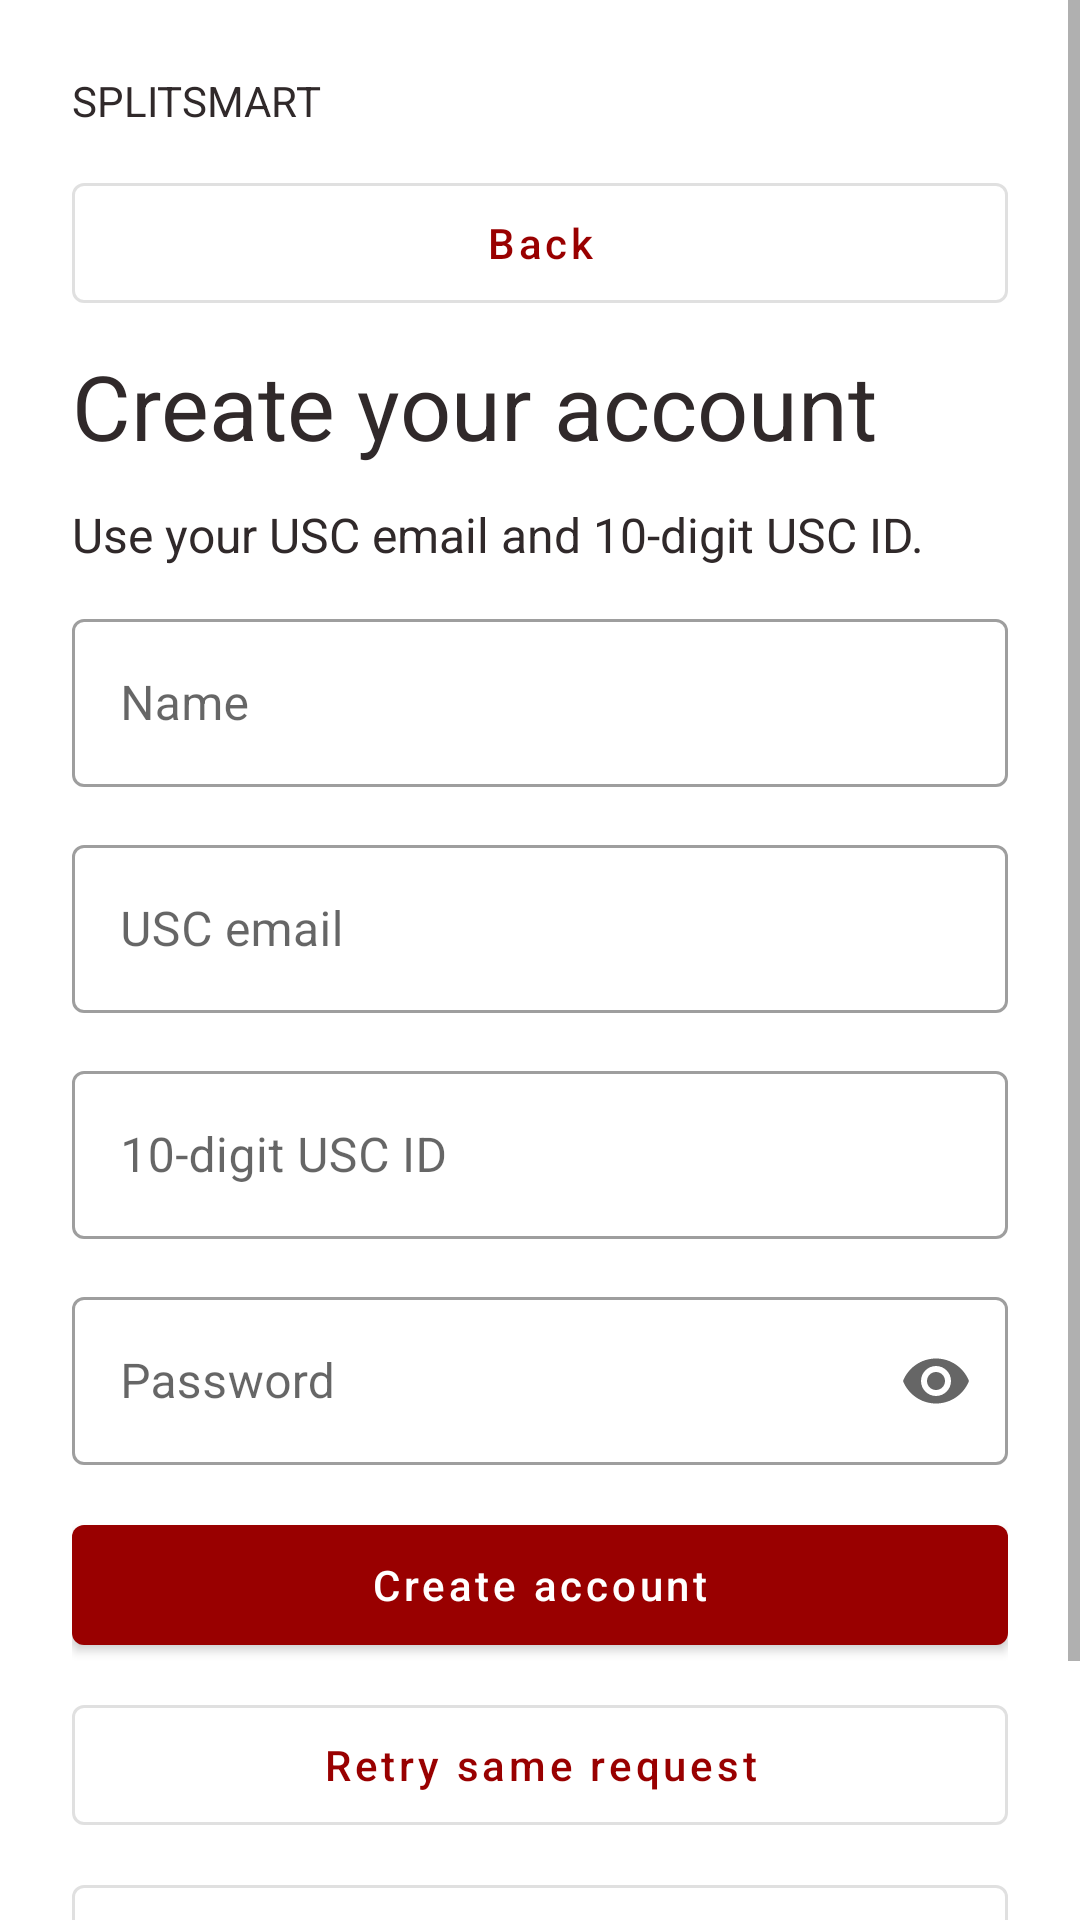

This screen was rendered from an Android layout file. Write that file and the resources it references.
<!-- AndroidManifest.xml: application theme Theme.SplitSmart -->
<!-- res/layout/screen_identity_register.xml -->
<?xml version="1.0" ?>
<ScrollView xmlns:android="http://schemas.android.com/apk/res/android" xmlns:app="http://schemas.android.com/apk/res-auto" android:id="@+id/feature_root" android:layout_width="match_parent" android:layout_height="match_parent" android:fillViewport="true">
    <LinearLayout android:layout_width="match_parent" android:layout_height="wrap_content" android:orientation="vertical" android:padding="24dp">
        <TextView android:id="@+id/feature_brand" android:layout_width="match_parent" android:layout_height="wrap_content" android:text="@string/identity_brand" android:textSize="14sp" android:textColor="#30292A" android:layout_marginBottom="12dp"/>
        <com.google.android.material.button.MaterialButton android:id="@+id/feature_back" android:layout_width="match_parent" android:layout_height="wrap_content" android:minHeight="52dp" android:text="@string/identity_back" android:textAllCaps="false" android:layout_marginBottom="8dp" style="@style/Widget.MaterialComponents.Button.OutlinedButton"/>
        <LinearLayout android:id="@+id/feature_content" android:layout_width="match_parent" android:layout_height="wrap_content" android:orientation="vertical" android:visibility="visible">
            <TextView android:id="@+id/feature_title" android:layout_width="match_parent" android:layout_height="wrap_content" android:text="@string/identity_register_title" android:textSize="30sp" android:textColor="#30292A" android:layout_marginBottom="12dp"/>
            <TextView android:id="@+id/feature_intro" android:layout_width="match_parent" android:layout_height="wrap_content" android:text="@string/identity_register_intro" android:textSize="16sp" android:textColor="#30292A" android:layout_marginBottom="12dp"/>
            <com.google.android.material.textfield.TextInputLayout android:layout_width="match_parent" android:layout_height="wrap_content" android:hint="@string/identity_name" android:layout_marginBottom="14dp" style="@style/Widget.MaterialComponents.TextInputLayout.OutlinedBox" app:endIconMode="none">
                <com.google.android.material.textfield.TextInputEditText android:id="@+id/identity_name" android:layout_width="match_parent" android:layout_height="wrap_content" android:inputType="textCapSentences" android:maxLength="100" android:minHeight="56dp" android:saveEnabled="true" android:importantForAutofill="auto" android:imeOptions="actionNext"/>
            </com.google.android.material.textfield.TextInputLayout>
            <com.google.android.material.textfield.TextInputLayout android:layout_width="match_parent" android:layout_height="wrap_content" android:hint="@string/identity_email" android:layout_marginBottom="14dp" style="@style/Widget.MaterialComponents.TextInputLayout.OutlinedBox" app:endIconMode="none">
                <com.google.android.material.textfield.TextInputEditText android:id="@+id/identity_email" android:layout_width="match_parent" android:layout_height="wrap_content" android:inputType="textEmailAddress" android:maxLength="254" android:minHeight="56dp" android:saveEnabled="true" android:importantForAutofill="auto" android:imeOptions="actionNext"/>
            </com.google.android.material.textfield.TextInputLayout>
            <com.google.android.material.textfield.TextInputLayout android:layout_width="match_parent" android:layout_height="wrap_content" android:hint="@string/identity_usc_id" android:layout_marginBottom="14dp" style="@style/Widget.MaterialComponents.TextInputLayout.OutlinedBox" app:endIconMode="none">
                <com.google.android.material.textfield.TextInputEditText android:id="@+id/identity_usc_id" android:layout_width="match_parent" android:layout_height="wrap_content" android:inputType="number" android:maxLength="10" android:minHeight="56dp" android:saveEnabled="true" android:importantForAutofill="auto" android:imeOptions="actionNext"/>
            </com.google.android.material.textfield.TextInputLayout>
            <com.google.android.material.textfield.TextInputLayout android:layout_width="match_parent" android:layout_height="wrap_content" android:hint="@string/identity_password" android:layout_marginBottom="14dp" style="@style/Widget.MaterialComponents.TextInputLayout.OutlinedBox" app:endIconMode="password_toggle">
                <com.google.android.material.textfield.TextInputEditText android:id="@+id/identity_password" android:layout_width="match_parent" android:layout_height="wrap_content" android:inputType="textPassword" android:maxLength="4096" android:minHeight="56dp" android:saveEnabled="false" android:importantForAutofill="no" android:imeOptions="actionNext"/>
            </com.google.android.material.textfield.TextInputLayout>
            <com.google.android.material.button.MaterialButton android:id="@+id/identity_submit" android:layout_width="match_parent" android:layout_height="wrap_content" android:minHeight="52dp" android:text="@string/identity_register" android:textAllCaps="false" android:layout_marginBottom="8dp"/>
            <com.google.android.material.button.MaterialButton android:id="@+id/identity_retry" android:layout_width="match_parent" android:layout_height="wrap_content" android:minHeight="52dp" android:text="@string/identity_retry" android:textAllCaps="false" android:layout_marginBottom="8dp" style="@style/Widget.MaterialComponents.Button.OutlinedButton"/>
            <com.google.android.material.button.MaterialButton android:id="@+id/identity_logout" android:layout_width="match_parent" android:layout_height="wrap_content" android:minHeight="52dp" android:text="@string/identity_logout" android:textAllCaps="false" android:layout_marginBottom="8dp" style="@style/Widget.MaterialComponents.Button.OutlinedButton"/>
            <ProgressBar android:id="@+id/feature_progress" style="?android:attr/progressBarStyleHorizontal" android:layout_width="match_parent" android:layout_height="4dp" android:indeterminate="true" android:visibility="gone"/>
            <TextView android:id="@+id/feature_message" android:layout_width="match_parent" android:layout_height="wrap_content" android:text="@string/identity_checking" android:textSize="16sp" android:textColor="#30292A" android:layout_marginBottom="12dp"/>
        </LinearLayout>
    </LinearLayout>
</ScrollView>
<!-- resources referenced by this layout -->
<resources>
  <string name="identity_back">Back</string>
  <string name="identity_brand">SPLITSMART</string>
  <string name="identity_checking">Checking your account…</string>
  <string name="identity_email">USC email</string>
  <string name="identity_logout">Sign out</string>
  <string name="identity_name">Name</string>
  <string name="identity_password">Password</string>
  <string name="identity_register">Create account</string>
  <string name="identity_register_intro">Use your USC email and 10-digit USC ID.</string>
  <string name="identity_register_title">Create your account</string>
  <string name="identity_retry">Retry same request</string>
  <string name="identity_usc_id">10-digit USC ID</string>
  <style name="Theme.SplitSmart" parent="Theme.MaterialComponents.DayNight.NoActionBar">
          <item name="colorPrimary">#990000</item>
          <item name="colorPrimaryVariant">#660000</item>
          <item name="colorOnPrimary">#FFFFFF</item>
          <item name="colorSecondary">#FFC72C</item>
          <item name="colorOnSecondary">#1D1D1D</item>
      </style>
</resources>
